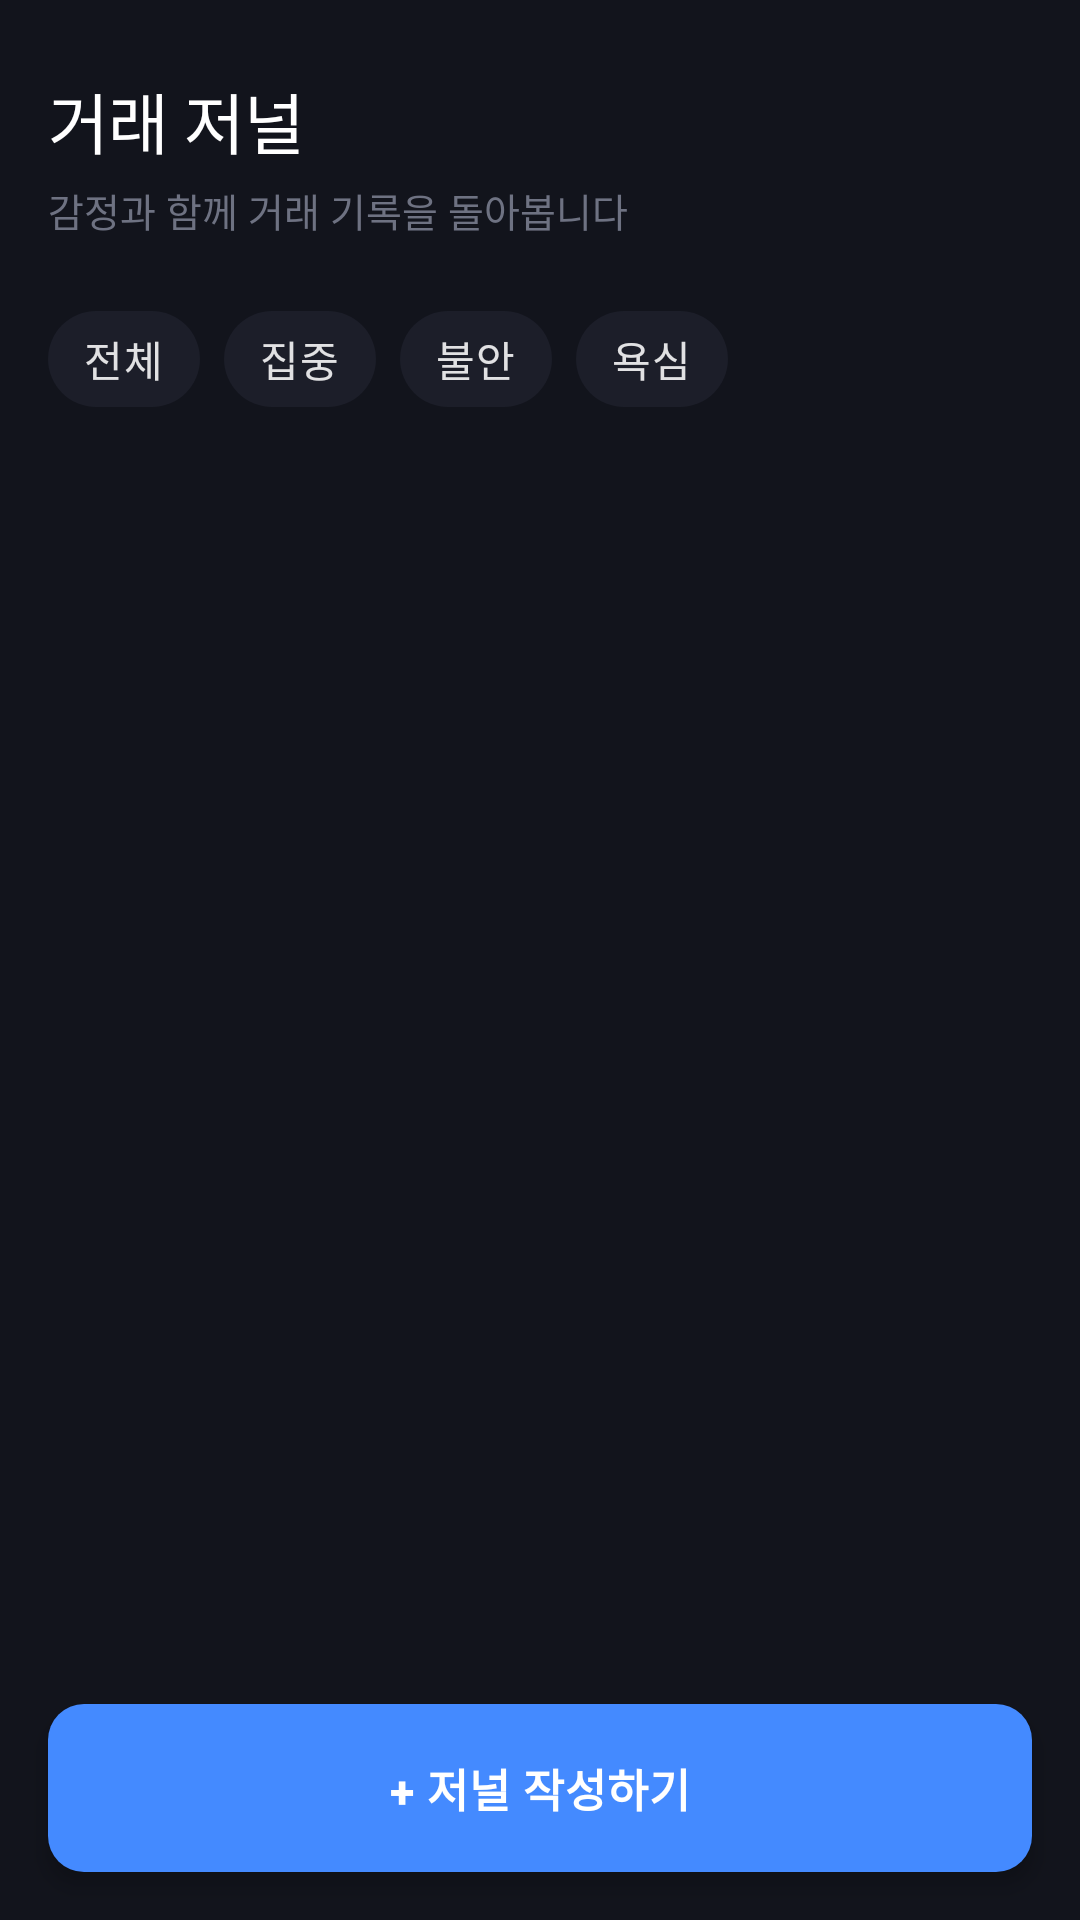

Android layout source for this screen:
<!-- AndroidManifest.xml: application theme Theme.RSquare.TDS -->
<!-- res/layout/fragment_journal_tds.xml -->
<?xml version="1.0" encoding="utf-8"?>
<androidx.constraintlayout.widget.ConstraintLayout 
    xmlns:android="http://schemas.android.com/apk/res/android"
    xmlns:app="http://schemas.android.com/apk/res-auto"
    android:layout_width="match_parent"
    android:layout_height="match_parent"
    android:background="@color/tds_background"
    android:fitsSystemWindows="true">
    
    
    <LinearLayout
        android:id="@+id/header"
        android:layout_width="0dp"
        android:layout_height="wrap_content"
        android:orientation="vertical"
        android:paddingTop="@dimen/tds_spacing_6"
        android:paddingStart="@dimen/tds_spacing_4"
        android:paddingEnd="@dimen/tds_spacing_4"
        android:paddingBottom="@dimen/tds_spacing_4"
        android:background="@color/tds_background"
        app:layout_constraintTop_toTopOf="parent"
        app:layout_constraintStart_toStartOf="parent"
        app:layout_constraintEnd_toEndOf="parent">
        
        <TextView
            android:layout_width="wrap_content"
            android:layout_height="wrap_content"
            android:text="거래 저널"
            style="@style/TDS_Text_Title1" />
        
        <TextView
            android:layout_width="wrap_content"
            android:layout_height="wrap_content"
            android:text="감정과 함께 거래 기록을 돌아봅니다"
            style="@style/TDS_Text_Body2"
            android:textColor="@color/tds_text_tertiary_dark"
            android:layout_marginTop="@dimen/tds_spacing_1" />
    </LinearLayout>
    
    
    <HorizontalScrollView
        android:id="@+id/emotion_filter_scroll"
        android:layout_width="0dp"
        android:layout_height="wrap_content"
        android:scrollbars="none"
        android:background="@color/tds_background"
        android:paddingStart="@dimen/tds_spacing_4"
        android:paddingEnd="@dimen/tds_spacing_4"
        android:paddingBottom="@dimen/tds_spacing_3"
        app:layout_constraintTop_toBottomOf="@id/header"
        app:layout_constraintStart_toStartOf="parent"
        app:layout_constraintEnd_toEndOf="parent">
        
        <com.google.android.material.chip.ChipGroup
            android:id="@+id/chip_group_emotions"
            android:layout_width="wrap_content"
            android:layout_height="wrap_content"
            app:singleSelection="false">
            
            <com.google.android.material.chip.Chip
                android:layout_width="wrap_content"
                android:layout_height="wrap_content"
                android:text="전체"
                app:chipBackgroundColor="@color/tds_dark_surface"
                app:chipStrokeWidth="0dp" />
            
            <com.google.android.material.chip.Chip
                android:layout_width="wrap_content"
                android:layout_height="wrap_content"
                android:text="집중"
                app:chipBackgroundColor="@color/tds_dark_surface"
                app:chipStrokeWidth="0dp" />
            
            <com.google.android.material.chip.Chip
                android:layout_width="wrap_content"
                android:layout_height="wrap_content"
                android:text="불안"
                app:chipBackgroundColor="@color/tds_dark_surface"
                app:chipStrokeWidth="0dp" />
            
            <com.google.android.material.chip.Chip
                android:layout_width="wrap_content"
                android:layout_height="wrap_content"
                android:text="욕심"
                app:chipBackgroundColor="@color/tds_dark_surface"
                app:chipStrokeWidth="0dp" />
        </com.google.android.material.chip.ChipGroup>
    </HorizontalScrollView>
    
    
    <androidx.recyclerview.widget.RecyclerView
        android:id="@+id/rv_journal_list"
        android:layout_width="0dp"
        android:layout_height="0dp"
        android:padding="@dimen/tds_spacing_3"
        android:clipToPadding="false"
        app:layout_constraintTop_toBottomOf="@id/emotion_filter_scroll"
        app:layout_constraintBottom_toTopOf="@id/btn_add_journal"
        app:layout_constraintStart_toStartOf="parent"
        app:layout_constraintEnd_toEndOf="parent" />
    
    
    <Button
        android:id="@+id/btn_add_journal"
        style="@style/TDS_Button_Primary"
        android:layout_width="0dp"
        android:layout_height="@dimen/tds_button_height_large"
        android:text="+ 저널 작성하기"
        android:textStyle="bold"
        android:background="@drawable/tds_button_primary"
        android:layout_margin="@dimen/tds_spacing_4"
        android:elevation="4dp"
        app:layout_constraintBottom_toBottomOf="parent"
        app:layout_constraintStart_toStartOf="parent"
        app:layout_constraintEnd_toEndOf="parent" />
    
</androidx.constraintlayout.widget.ConstraintLayout>
<!-- resources referenced by this layout -->
<resources>
  <color name="tds_background">#12141C</color>
  <color name="tds_dark_surface">#1C1E29</color>
  <color name="tds_text_tertiary_dark">#6E7282</color>
  <dimen name="tds_button_height_large">56dp</dimen>
  <dimen name="tds_spacing_1">4dp</dimen>
  <dimen name="tds_spacing_3">12dp</dimen>
  <dimen name="tds_spacing_4">16dp</dimen>
  <dimen name="tds_spacing_6">24dp</dimen>
  <!-- drawable tds_button_primary (drawable) -->
  <?xml version="1.0" encoding="utf-8"?>
  <ripple xmlns:android="http://schemas.android.com/apk/res/android"
      android:color="@color/tds_blue_600">
      <item>
          <shape android:shape="rectangle">
              <solid android:color="@color/tds_blue_500" />
              <corners android:radius="@dimen/tds_radius_medium" />
          </shape>
      </item>
  </ripple>
  <style name="TDS_Button_Primary" parent="TDS_Button">
          <item name="backgroundTint">@color/tds_blue_500</item>
          <item name="android:textColor">#FFFFFF</item>
          
      </style>
  <style name="TDS_Text_Body2">
          <item name="android:textSize">13sp</item>
          <item name="android:textColor">@color/tds_text_tertiary_dark</item>
          <item name="android:fontFamily">sans-serif</item>
          <item name="android:lineSpacingExtra">3dp</item>
      </style>
  <style name="TDS_Text_Title1">
          <item name="android:textSize">22sp</item>
          <item name="android:textColor">@color/tds_text_primary_dark</item>
          <item name="android:fontFamily">sans-serif-medium</item>
          <item name="android:letterSpacing">-0.01</item>
      </style>
  <color name="tds_blue_600">#2962FF</color>
  <color name="tds_blue_500">#448AFF</color>
  <dimen name="tds_radius_medium">12dp</dimen>
  <style name="TDS_Button" parent="Widget.MaterialComponents.Button">
          <item name="android:minHeight">52dp</item>
          <item name="cornerRadius">12dp</item>
          <item name="android:fontFamily">sans-serif-medium</item>
          <item name="android:textSize">15sp</item>
          <item name="elevation">0dp</item>
          <item name="android:stateListAnimator">@null</item>
          <item name="backgroundTint">@color/tds_blue_500</item>
          <item name="android:textColor">#FFFFFF</item>
          <item name="android:letterSpacing">0.02</item>
      </style>
  <color name="tds_text_primary_dark">#FFFFFF</color>
  <color name="tds_blue_400">#82B1FF</color>
  <color name="tds_dark_background">#12141C</color>
  <color name="tds_success">#00E676</color>
  <color name="tds_bg_black">#0A0B10</color>
  <color name="tds_text_secondary_dark">#B0B3C2</color>
  <color name="tds_dark_surface_elevated">#2A2D3A</color>
  <style name="TDS_ShapeAppearance_SmallComponent" parent="ShapeAppearance.MaterialComponents.SmallComponent">
          <item name="cornerSize">@dimen/tds_radius_small</item>
      </style>
  <style name="TDS_ShapeAppearance_MediumComponent" parent="ShapeAppearance.MaterialComponents.MediumComponent">
          <item name="cornerSize">@dimen/tds_radius_medium</item>
      </style>
  <style name="TDS_ShapeAppearance_LargeComponent" parent="ShapeAppearance.MaterialComponents.LargeComponent">
          <item name="cornerSize">@dimen/tds_radius_large</item>
      </style>
  <dimen name="tds_radius_small">8dp</dimen>
  <dimen name="tds_radius_large">16dp</dimen>
</resources>
